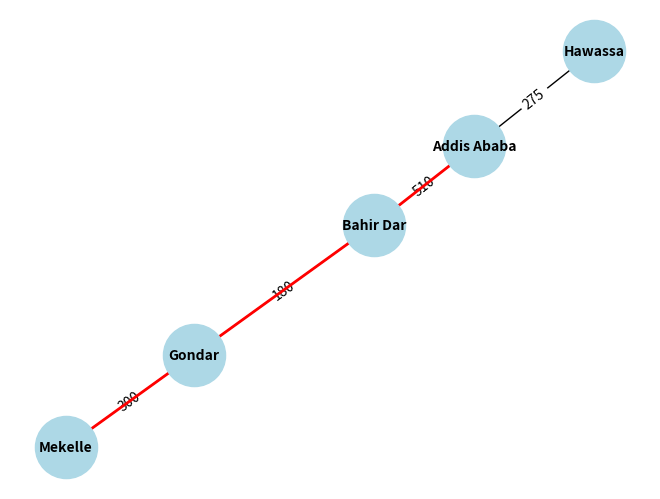

Python code for this plot:
import heapq
from collections import deque
import networkx as nx
import matplotlib.pyplot as plt

def uninformed_path_finder(cities, roads, start_city, goal_city, strategy):
 
    if strategy == "bfs":
        return bfs(roads, start_city, goal_city)
    elif strategy == "dfs":
        return dfs(roads, start_city, goal_city)
    elif strategy == "ucs":
        return ucs(roads, start_city, goal_city)
    else:
        raise ValueError("Invalid strategy! Choose 'bfs', 'dfs', or 'ucs'.")

def bfs(roads, start, goal):
    queue = deque([(start, [start], 0)])  # (current_city, path, cost)
    visited = set()
    
    while queue:
        current, path, cost = queue.popleft()
        if current == goal:
            return path, cost
        if current not in visited:
            visited.add(current)
            for neighbor, distance in roads[current]:
                if neighbor not in visited:
                    queue.append((neighbor, path + [neighbor], cost + 1))
    return None, float("inf")

def dfs(roads, start, goal):
    stack = [(start, [start], 0)]  # (current_city, path, cost)
    visited = set()
    
    while stack:
        current, path, cost = stack.pop()
        if current == goal:
            return path, cost
        if current not in visited:
            visited.add(current)
            for neighbor, distance in roads[current]:
                if neighbor not in visited:
                    stack.append((neighbor, path + [neighbor], cost + 1))
    return None, float("inf")

def ucs(roads, start, goal):
    priority_queue = [(0, start, [start])]  # (cumulative_cost, current_city, path)
    visited = set()
    
    while priority_queue:
        cost, current, path = heapq.heappop(priority_queue)
        if current == goal:
            return path, cost
        if current not in visited:
            visited.add(current)
            for neighbor, distance in roads[current]:
                if neighbor not in visited:
                    heapq.heappush(priority_queue, (cost + distance, neighbor, path + [neighbor]))
    return None, float("inf")

def traverse_all_cities(cities, roads, start_city, strategy):
    visited = set()
    path = []
    cost = 0
    
    def visit(city, current_cost):
        nonlocal path, cost
        visited.add(city)
        path.append(city)
        cost += current_cost

    def backtrack(city):
        for neighbor, distance in roads[city]:
            if neighbor not in visited:
                visit(neighbor, distance)
                backtrack(neighbor)
    
    visit(start_city, 0)
    backtrack(start_city)
    return path, cost

# Visualization
def visualize_graph(cities, roads, path=None):
    G = nx.Graph()
    for city in cities:
        G.add_node(city)
    for city, neighbors in roads.items():
        for neighbor, distance in neighbors:
            G.add_edge(city, neighbor, weight=distance)

    pos = nx.spring_layout(G)
    nx.draw(G, pos, with_labels=True, node_color="lightblue", node_size=2000, font_size=10, font_weight="bold")
    labels = nx.get_edge_attributes(G, "weight")
    nx.draw_networkx_edge_labels(G, pos, edge_labels=labels)

    if path:
        path_edges = [(path[i], path[i + 1]) for i in range(len(path) - 1)]
        nx.draw_networkx_edges(G, pos, edgelist=path_edges, edge_color="red", width=2)
    plt.show()

# Example
cities = ['Addis Ababa', 'Bahir Dar', 'Gondar', 'Hawassa', 'Mekelle']
roads = {
    'Addis Ababa': [('Bahir Dar', 510), ('Hawassa', 275)],
    'Bahir Dar': [('Addis Ababa', 510), ('Gondar', 180)],
    'Gondar': [('Bahir Dar', 180), ('Mekelle', 300)],
    'Hawassa': [('Addis Ababa', 275)],
    'Mekelle': [('Gondar', 300)]
}

# Example Runs
start_city = "Addis Ababa"
goal_city = "Mekelle"
print("BFS:", uninformed_path_finder(cities, roads, start_city, goal_city, "bfs"))
print("DFS:", uninformed_path_finder(cities, roads, start_city, goal_city, "dfs"))
print("UCS:", uninformed_path_finder(cities, roads, start_city, goal_city, "ucs"))

visualize_graph(cities, roads, ['Addis Ababa', 'Bahir Dar', 'Gondar', 'Mekelle'])
